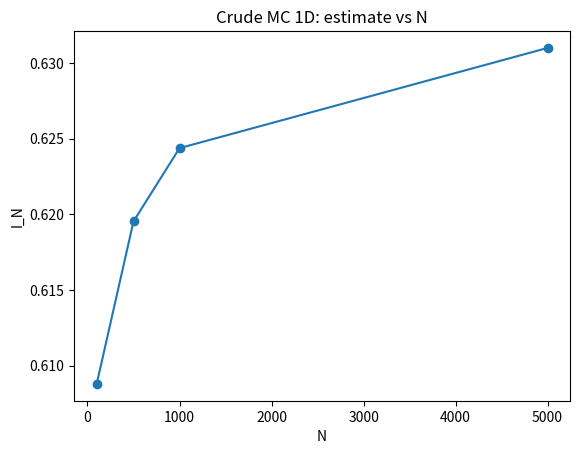
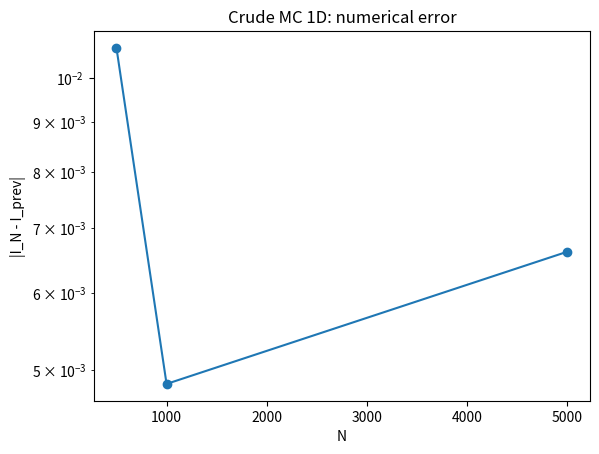

Here is the Python script that generated these plots, in order:
"""
Crude Monte Carlo integration in 1D with numerical error analysis.

Goal:
    Approximate the integral
        I = ∫_a^b f(x) dx

Method (crude Monte Carlo):
    - Draw X_i ~ Uniform(a, b).
    - Compute Y_i = f(X_i).
    - Estimate:
          mean_f(N) = (1/N) Σ Y_i
          I_N       = (b - a) * mean_f(N)
    - Estimate variance of the estimator numerically:
          s_f^2(N)  = sample variance of Y_i
          Var[I_N] ≈ (b - a)^2 * s_f^2(N) / N

Numerical error (NO true integral used):
    - Use successive estimates:
          error_N = |I_N - I_prev|
      where I_prev is the estimate at the previous N in N_list.

Outputs:
    - 'mc_crude1d.dat'

        col1: N          (number of samples)
        col2: I_N        (current MC estimate of the integral)
        col3: Var_I_N    (numerical variance estimate of I_N)
        col4: error_N    (|I_N - I_prev|)

How to use in the exam:
    - Step 1: Set USER PARAMETERS:
          a, b, N_list, and edit f(x) to the given integrand.
    - Step 2: Run:
          python3 mc_crude_integration_1d.py
    - Step 3: In gnuplot:
          plot 'mc_crude1d.dat' using 1:2 with linespoints title 'I_N'
          plot 'mc_crude1d.dat' using 1:4 with linespoints title 'error'

Matplotlib:
    - If available, plots:
        * I_N vs N
        * error_N vs N (semilog, skipping the first N where error_N = 0)
"""

import math

try:
    import matplotlib.pyplot as plt
    HAVE_MPL = True
except ImportError:
    HAVE_MPL = False

# ========== USER PARAMETERS: CHANGE THESE IN THE EXAM ==========
a = 0.0
b = 1.0
N_list = [100, 500, 1000, 5000]
output_file = "mc_crude1d.dat"

# LCG parameters
seed = 12345
A    = 1103515245
C    = 12345
M    = 2**31 - 1
# ===============================================================


class LCG:
    """Simple linear congruential generator: U in (0,1)."""
    def __init__(self, seed, a, c, m):
        self.X = seed
        self.a = a
        self.c = c
        self.m = m

    def rand(self):
        self.X = (self.a * self.X + self.c) % self.m
        return self.X / float(self.m)


def f(x):
    """
    Integrand f(x). Replace with the given function in the exam.

    Example:
        Return x*x for ∫ x^2 dx.
    """
    return math.exp(-x)  # EDIT this in exam if needed


def main():
    rng = LCG(seed, A, C, M)

    with open(output_file, "w") as f_out:
        f_out.write("# Crude Monte Carlo integration (1D)\n")
        f_out.write("# col1: N (samples)\n")
        f_out.write("# col2: I_N   (MC estimate of integral)\n")
        f_out.write("# col3: Var_I_N (numerical variance estimate of I_N)\n")
        f_out.write("# col4: error_N = |I_N - I_prev|\n")

        I_prev = None

        N_vals = []
        I_vals = []
        Var_vals = []
        Err_vals = []

        # Running statistics for Y = f(X) using Welford's algorithm
        total_N = 0
        mean_f = 0.0
        M2_f = 0.0  # sum of squared deviations

        for N_target in N_list:
            # Continue sampling up to N_target
            while total_N < N_target:
                u = rng.rand()
                x = a + (b - a) * u
                y = f(x)

                total_N += 1
                # Welford update for mean_f and variance of f(X)
                delta = y - mean_f
                mean_f += delta / float(total_N)
                delta2 = y - mean_f
                M2_f += delta * delta2

            # current sample variance of f(X)
            if total_N > 1:
                var_f = M2_f / float(total_N - 1)
            else:
                var_f = 0.0

            I_N = (b - a) * mean_f
            Var_I_N = (b - a) ** 2 * var_f / float(total_N)

            if I_prev is None:
                error = 0.0
            else:
                error = abs(I_N - I_prev)

            f_out.write(f"{total_N} {I_N} {Var_I_N} {error}\n")

            N_vals.append(total_N)
            I_vals.append(I_N)
            Var_vals.append(Var_I_N)
            Err_vals.append(error)

            I_prev = I_N

    print("Crude MC 1D data written to:", output_file)
    print("Example gnuplot commands:")
    print("  plot 'mc_crude1d.dat' using 1:2 with linespoints title 'I_N'")
    print("  plot 'mc_crude1d.dat' using 1:4 with linespoints title 'error'")

    if HAVE_MPL:
        # Plot I_N vs N
        plt.figure()
        plt.plot(N_vals, I_vals, marker='o')
        plt.xlabel("N")
        plt.ylabel("I_N")
        plt.title("Crude MC 1D: estimate vs N")

        # Plot error vs N (skip first zero-error point)
        eps = 1e-16
        err_no_zero = [e if e > 0.0 else eps for e in Err_vals]
        plt.figure()
        if len(N_vals) > 1:
            plt.semilogy(N_vals[1:], err_no_zero[1:], marker='o')
        plt.xlabel("N")
        plt.ylabel("|I_N - I_prev|")
        plt.title("Crude MC 1D: numerical error")
        plt.show()


if __name__ == "__main__":
    main()
